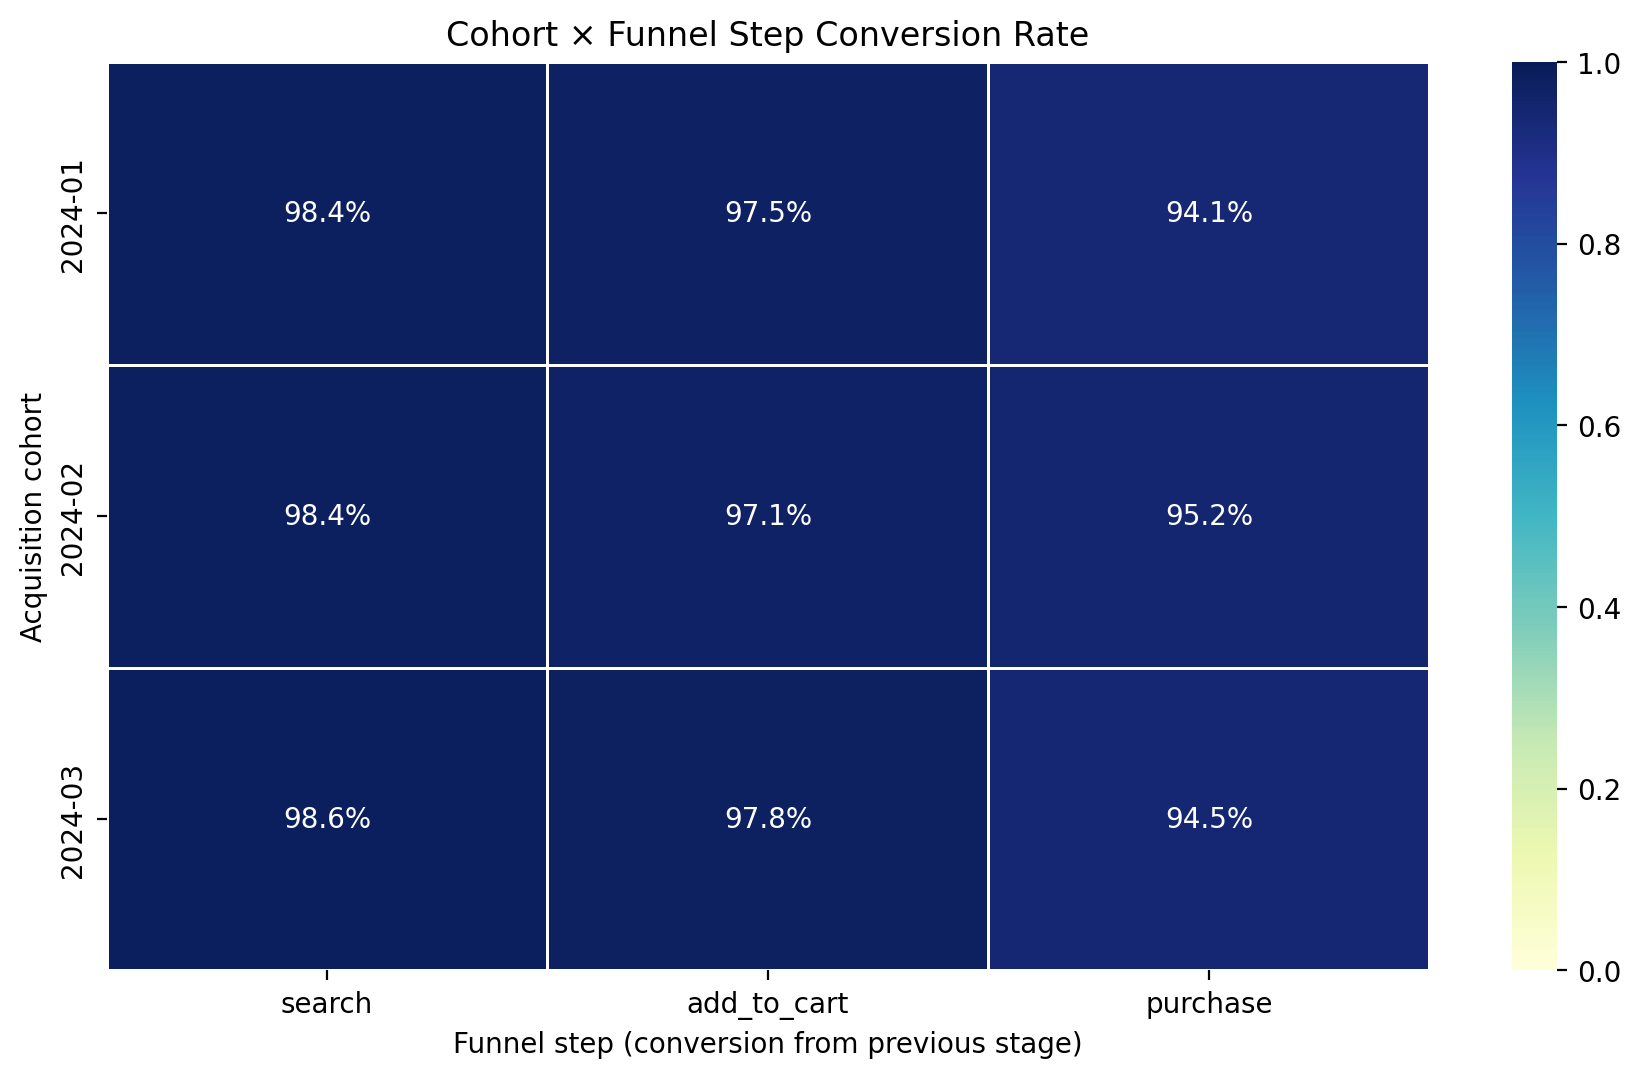

The data file committed next to this chart (first rows):
cohort_month, stage, customers, reach_rate, step_conv_rate
2024-01, page_view, 1611, 0.9388, 
2024-01, search, 1601, 0.933, 0.9839
2024-01, add_to_cart, 1576, 0.9184, 0.975
2024-01, purchase, 1503, 0.8759, 0.941
2024-02, page_view, 1476, 0.9354, 
2024-02, search, 1461, 0.9259, 0.9837
2024-02, add_to_cart, 1427, 0.9043, 0.9706
2024-02, purchase, 1379, 0.8739, 0.9516
2024-03, page_view, 1605, 0.9408, 
2024-03, search, 1598, 0.9367, 0.9863
2024-03, add_to_cart, 1575, 0.9232, 0.9781
2024-03, purchase, 1500, 0.8792, 0.9448
